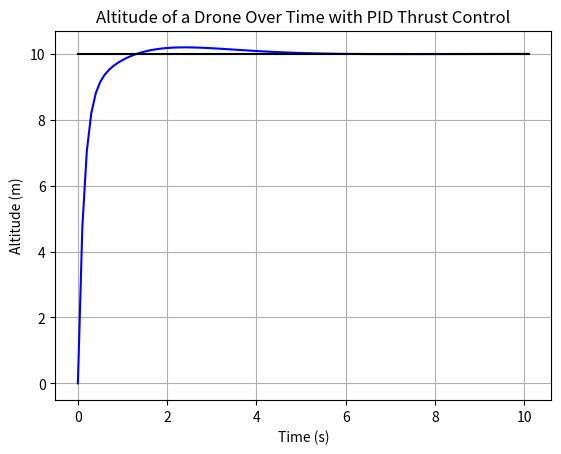

Reproduce this figure in Python.
#!/usr/bin/env python3
# -*- coding: utf-8 -*-
"""
Created on Wed Oct 18 19:07:49 2023

[redacted]
"""

# Importing libraries
from numpy import random
import matplotlib.pyplot as plt

#------------------------------------------------------------------------------
# System specifications

mass = 1 # Mass in kg
gravity = 9.81 # Gravitational acceleration in m/s^2

# Simulation parameters
t_0 = 0
t_end = 10
dt = 0.1
height_0 = 0
velocity_0 = 0
disturbanceMagnitude = 0
desiredHeight = 10

# Control parameters
kp = 8
ki = 5
kd = 4
dampingConst = 6

#------------------------------------------------------------------------------
# Variable initialisation

t = t_0
height = height_0
velocity = velocity_0

timeList = [t]
heightList = [height]
velocityList = [velocity]

iForce = 0
prev_error = 0

setPoint = desiredHeight
setPoint_buffer = [height_0]
setPointList = [desiredHeight]

#------------------------------------------------------------------------------
# PID function definition

def PID(previousError, setPoint, processVariable):
    global iForce # Declare iForce as global
    
    error = setPoint - processVariable
    pForce = error * kp - velocity * dampingConst
    iForce += error * dt * ki
    dForce = (error - previousError) / dt * kd
    controlVariable = pForce + iForce + dForce
    return controlVariable

#------------------------------------------------------------------------------
# Running Loop

while t < t_end:
    # PID controller
    force = PID(prev_error, setPoint, height)
    force += (random.rand() - 0.5) * disturbanceMagnitude
    
    # State updates
    acceleration = force / mass - gravity
    velocity += acceleration * dt
    height += velocity * dt
    
    # Increment time
    t += dt
    
    # Store error buffer
    prev_error = setPoint - height
    
    # Append variables to lists for plotting
    timeList.append(t)
    heightList.append(height)
    velocityList.append(velocity)
    setPointList.append(setPoint)

#------------------------------------------------------------------------------
# Plotting results

plt.plot(timeList, heightList, 'b-')
plt.plot(timeList, [desiredHeight] * len(timeList), 'k-')
plt.title("Altitude of a Drone Over Time with PID Thrust Control")
plt.xlabel("Time (s)")
plt.ylabel("Altitude (m)")
plt.grid()
plt.show()